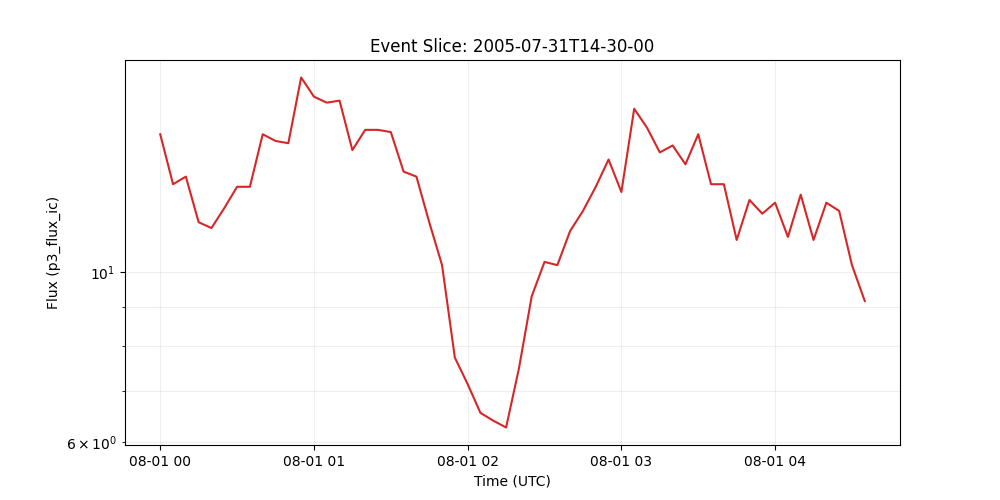

Source data for this figure (header and first rows):
time_tag, p3_flux_ic
2005-08-01 00:00:00, 15.1
2005-08-01 00:05:00, 13.0
2005-08-01 00:10:00, 13.3
2005-08-01 00:15:00, 11.6
2005-08-01 00:20:00, 11.4
2005-08-01 00:25:00, 12.1
2005-08-01 00:30:00, 12.9
2005-08-01 00:35:00, 12.9
2005-08-01 00:40:00, 15.1
2005-08-01 00:45:00, 14.8
2005-08-01 00:50:00, 14.7
2005-08-01 00:55:00, 17.9
2005-08-01 01:00:00, 16.9
2005-08-01 01:05:00, 16.6
2005-08-01 01:10:00, 16.7
2005-08-01 01:15:00, 14.4
2005-08-01 01:20:00, 15.3
2005-08-01 01:25:00, 15.3
2005-08-01 01:30:00, 15.2
2005-08-01 01:35:00, 13.5
2005-08-01 01:40:00, 13.3
2005-08-01 01:45:00, 11.6
2005-08-01 01:50:00, 10.2
2005-08-01 01:55:00, 7.73
2005-08-01 02:00:00, 7.14
2005-08-01 02:05:00, 6.55
2005-08-01 02:10:00, 6.4
2005-08-01 02:15:00, 6.27
2005-08-01 02:20:00, 7.48
2005-08-01 02:25:00, 9.29
2005-08-01 02:30:00, 10.3
2005-08-01 02:35:00, 10.2
2005-08-01 02:40:00, 11.3
2005-08-01 02:45:00, 12.0
2005-08-01 02:50:00, 12.9
2005-08-01 02:55:00, 14.0
2005-08-01 03:00:00, 12.7
2005-08-01 03:05:00, 16.3
2005-08-01 03:10:00, 15.4
2005-08-01 03:15:00, 14.3
2005-08-01 03:20:00, 14.6
2005-08-01 03:25:00, 13.8
2005-08-01 03:30:00, 15.1
2005-08-01 03:35:00, 13.0
2005-08-01 03:40:00, 13.0
2005-08-01 03:45:00, 11.0
2005-08-01 03:50:00, 12.4
2005-08-01 03:55:00, 11.9
2005-08-01 04:00:00, 12.3
2005-08-01 04:05:00, 11.1
2005-08-01 04:10:00, 12.6
2005-08-01 04:15:00, 11.0
2005-08-01 04:20:00, 12.3
2005-08-01 04:25:00, 12.0
2005-08-01 04:30:00, 10.2
2005-08-01 04:35:00, 9.16
